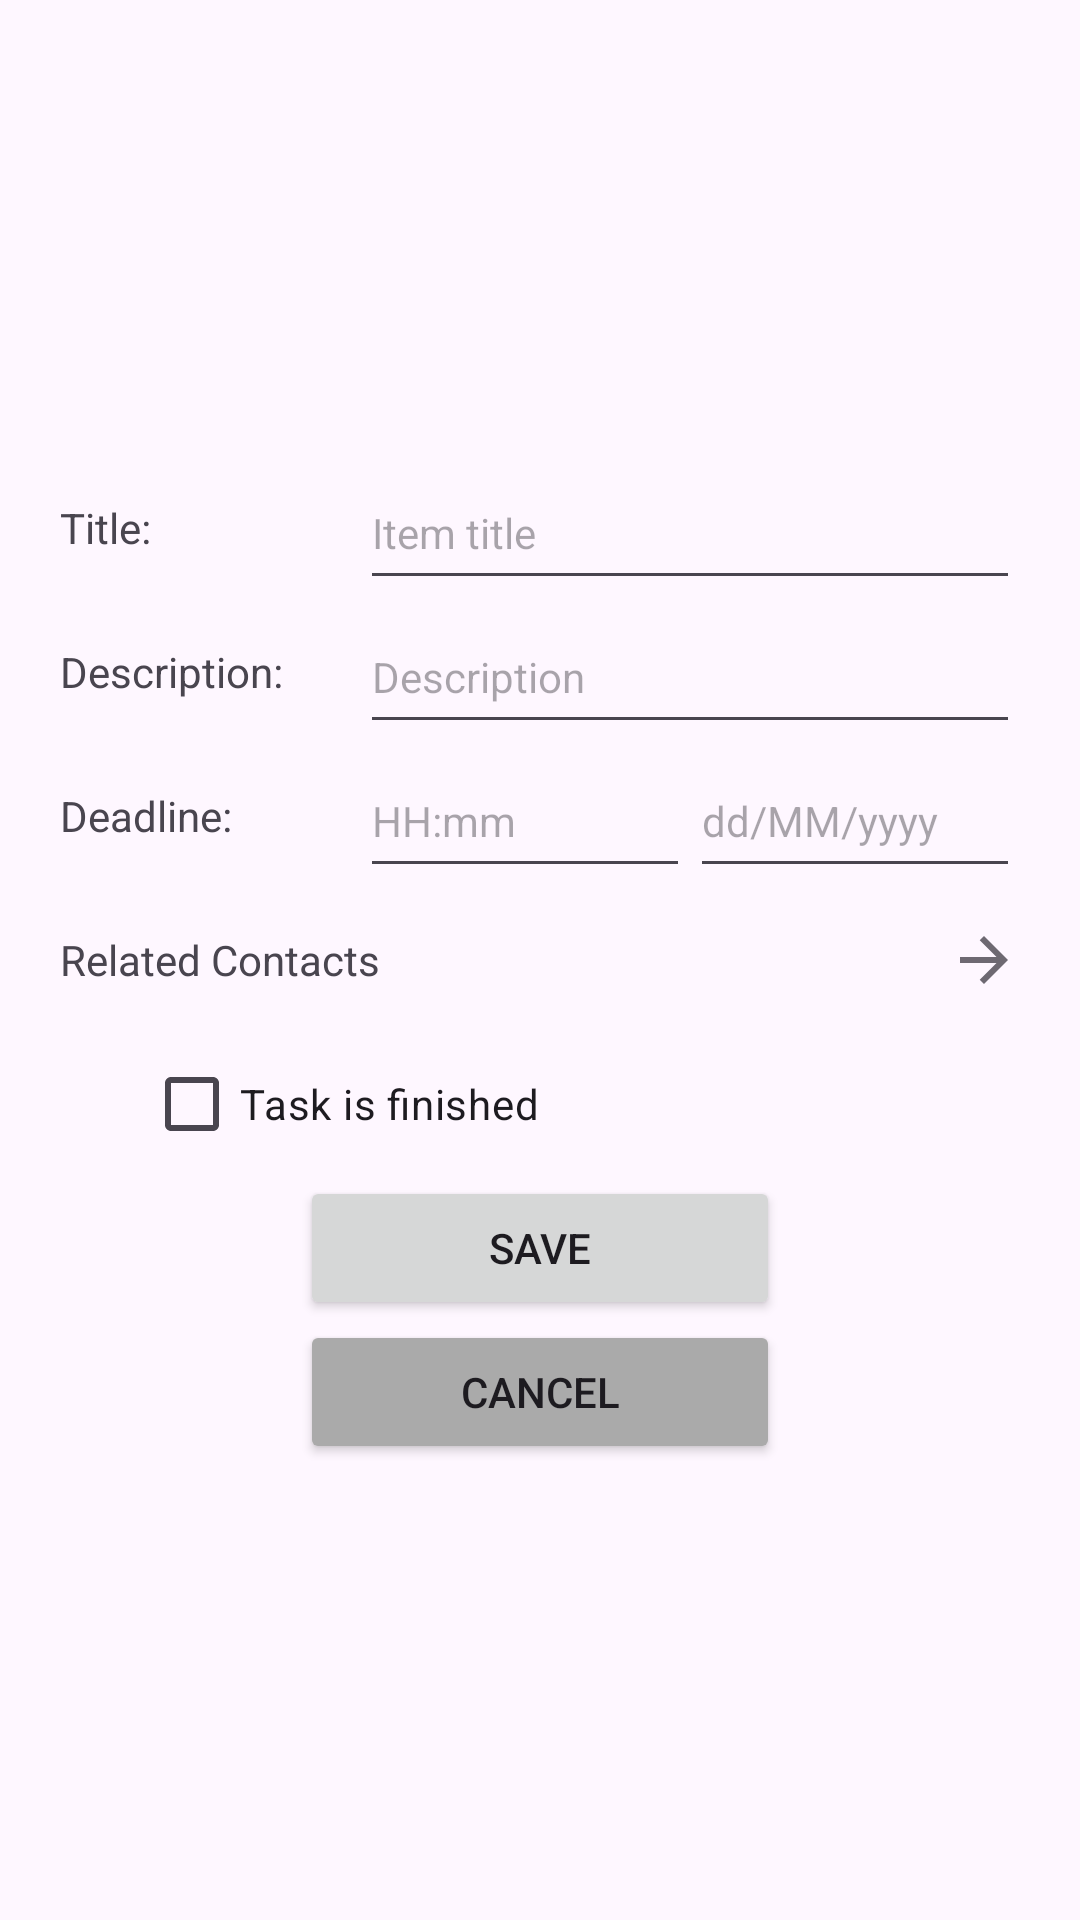

This screen was rendered from an Android layout file. Write that file and the resources it references.
<!-- AndroidManifest.xml: application theme Theme.Exercise_2025_11_11 -->
<!-- res/layout/activity_to_do_item_edit.xml -->
<?xml version="1.0" encoding="utf-8"?>
<androidx.constraintlayout.widget.ConstraintLayout xmlns:android="http://schemas.android.com/apk/res/android"
    xmlns:app="http://schemas.android.com/apk/res-auto"
    xmlns:tools="http://schemas.android.com/tools"
    android:id="@+id/main"
    android:layout_width="match_parent"
    android:layout_height="match_parent"
    tools:context=".ToDoItemEditActivity">

    <LinearLayout
        android:id="@+id/linearLayout"
        android:layout_width="match_parent"
        android:layout_height="match_parent"
        android:orientation="vertical"
        android:gravity="center">
        <LinearLayout
            android:layout_width="320sp"
            android:layout_height="48sp"
            android:layout_marginStart="48sp"
            android:layout_marginEnd="48sp"
            android:orientation="horizontal">

            <TextView
                android:id="@+id/titleLabelTextView"
                android:layout_width="100sp"
                android:layout_height="48sp"
                android:layout_gravity="start"
                android:gravity="center_vertical"
                android:text="Title:"
                android:textSize="14sp" />
            <EditText
                android:id="@+id/titleEditText"
                android:layout_width="220sp"
                android:layout_height="48sp"
                android:gravity="center_vertical"
                android:hint="Item title"
                android:textSize="14sp"
                android:maxLines="1"/>

        </LinearLayout>

        <LinearLayout
            android:layout_width="320sp"
            android:layout_height="48sp"
            android:layout_marginStart="48sp"
            android:layout_marginEnd="48sp"
            android:orientation="horizontal">

            <TextView
                android:id="@+id/descriptionLabelTextView"
                android:layout_width="100sp"
                android:layout_height="48sp"
                android:layout_gravity="start"
                android:gravity="center_vertical"
                android:text="Description:"
                android:textSize="14sp" />
            <EditText
                android:id="@+id/descriptionEditText"
                android:layout_width="220sp"
                android:layout_height="48sp"
                android:gravity="center_vertical"
                android:hint="Description"
                android:textSize="14sp"
                android:maxLines="1"/>

        </LinearLayout>

        <LinearLayout
            android:layout_width="320sp"
            android:layout_height="48sp"
            android:layout_marginStart="48sp"
            android:layout_marginEnd="48sp">

            <TextView
                android:id="@+id/deadlineLabelTextView"
                android:layout_width="100sp"
                android:layout_height="48sp"
                android:layout_gravity="start"
                android:gravity="center_vertical"
                android:text="Deadline:"
                android:textSize="14sp" />

            <EditText
                android:id="@+id/deadlineTimeEditText"
                android:layout_width="110sp"
                android:layout_height="48sp"
                android:gravity="center_vertical"
                android:hint="HH:mm"
                android:textSize="14sp"
                android:maxLines="1"
                android:clickable="false"
                android:cursorVisible="false"
                android:focusable="false"
                android:focusableInTouchMode="false"/>

            <EditText
                android:id="@+id/deadlineDateEditText"
                android:layout_width="110sp"
                android:layout_height="48sp"
                android:gravity="center_vertical"
                android:hint="dd/MM/yyyy"
                android:textSize="14sp"
                android:maxLines="1"
                android:clickable="false"
                android:cursorVisible="false"
                android:focusable="false"
                android:focusableInTouchMode="false"/>


        </LinearLayout>

        <TextView
            android:id="@+id/contactsTextViewButton"
            android:layout_width="320sp"
            android:layout_height="48sp"
            android:layout_gravity="center"
            android:gravity="center_vertical"
            android:text="Related Contacts"
            android:clickable="true"
            android:focusable="true"
            android:background="?android:attr/selectableItemBackground"
            android:drawableEnd="@drawable/ic_next"
            android:textSize="14sp" />

        <CheckBox
            android:id="@+id/statusCheckBox"
            android:layout_width="wrap_content"
            android:layout_height="48sp"
            android:layout_gravity="start"
            android:layout_marginStart="48sp"
            android:text="Task is finished"/>

        <Button
            android:id="@+id/saveButton"
            android:layout_width="160sp"
            android:layout_height="48sp"
            android:text="Save"/>

        <Button
            android:id="@+id/cancelButton"
            android:layout_width="160sp"
            android:layout_height="48sp"
            android:text="Cancel"
            android:backgroundTint="@android:color/darker_gray"/>
    </LinearLayout>

</androidx.constraintlayout.widget.ConstraintLayout>
<!-- resources referenced by this layout -->
<resources>
  <!-- drawable ic_next (drawable-anydpi) -->
  <vector xmlns:android="http://schemas.android.com/apk/res/android"
      android:width="24dp"
      android:height="24dp"
      android:viewportWidth="960"
      android:viewportHeight="960"
      android:tint="#49454F"
      android:alpha="0.8"
      android:autoMirrored="true">
    <path
        android:fillColor="@android:color/white"
        android:pathData="M647,520L160,520L160,440L647,440L423,216L480,160L800,480L480,800L423,744L647,520Z"/>
  </vector>
  <style name="Theme.Exercise_2025_11_11" parent="Base.Theme.Exercise_2025_11_11" />
  <style name="Base.Theme.Exercise_2025_11_11" parent="Theme.Material3.DayNight.NoActionBar">
          
          
      </style>
</resources>
